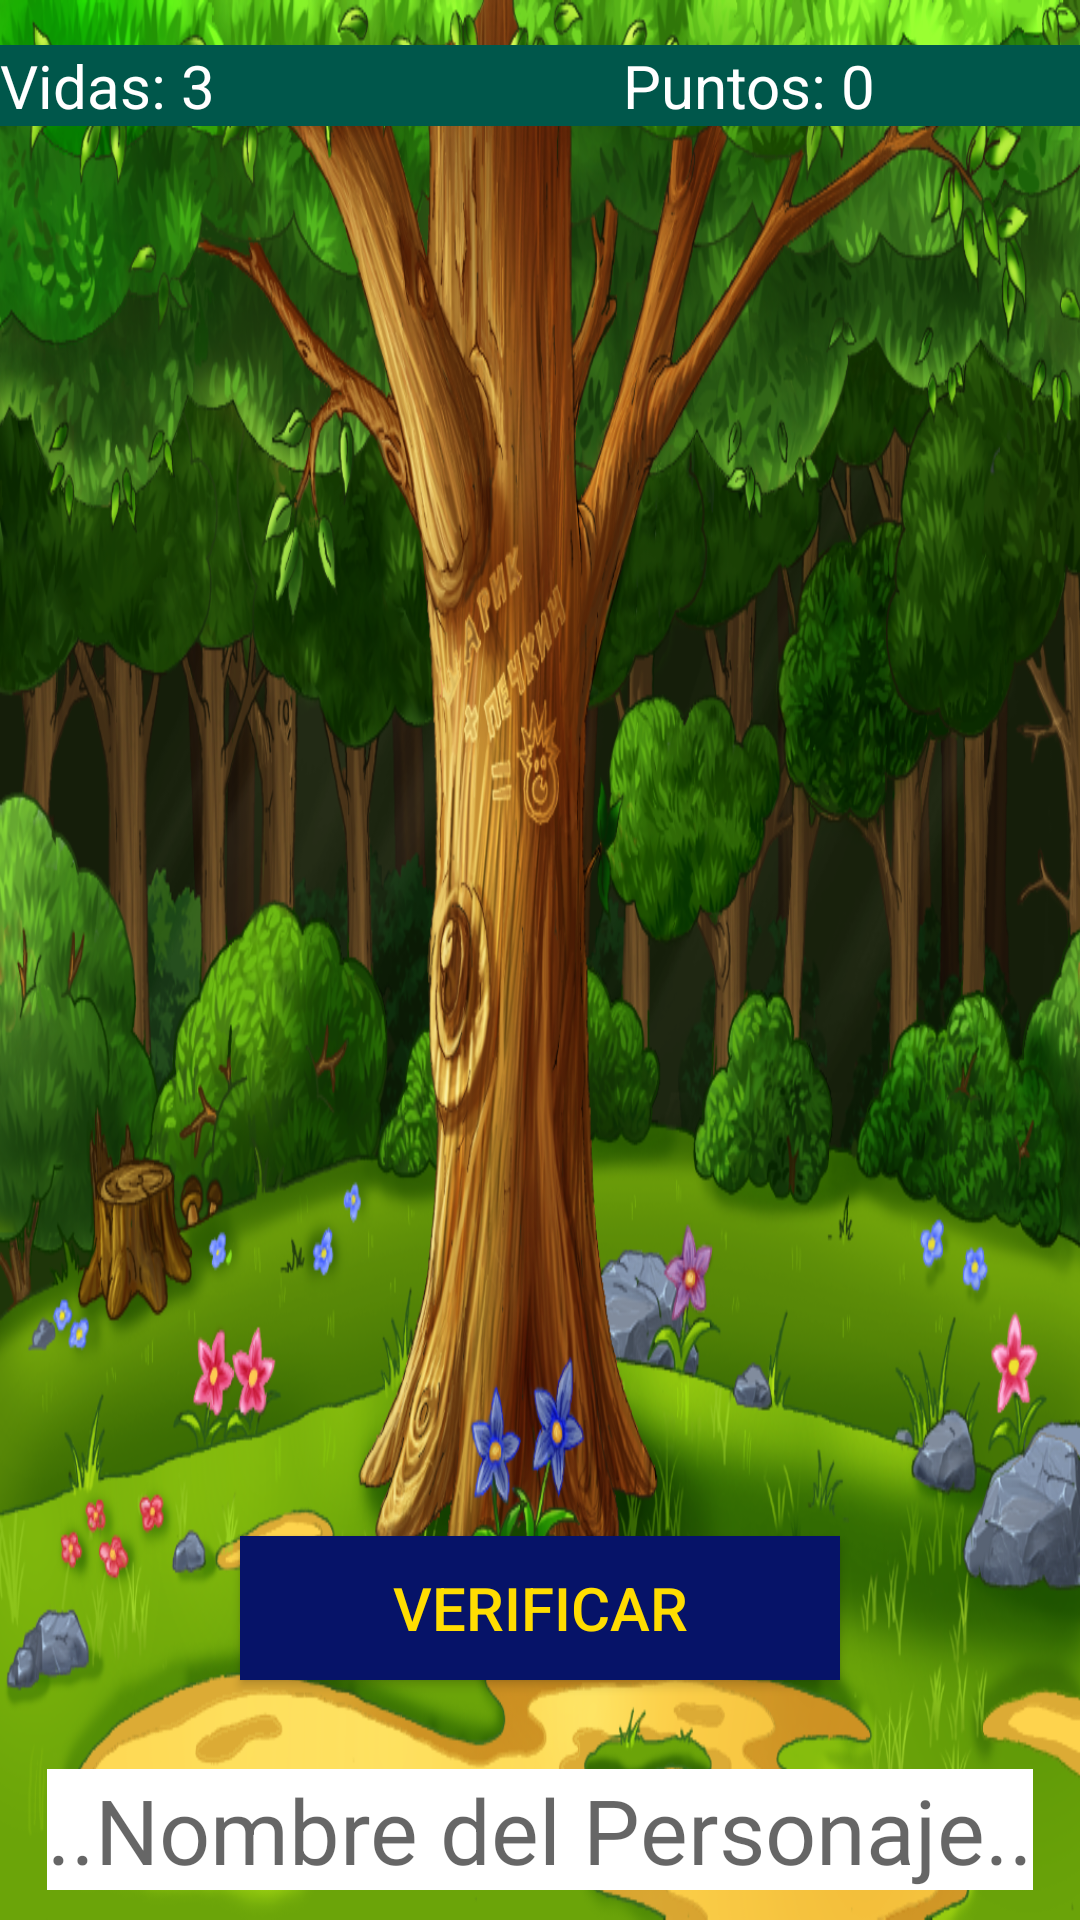

Reconstruct the res/layout file that produces this screen, plus the resources it refers to.
<!-- AndroidManifest.xml: application theme Theme.AppCompat.Light.NoActionBar -->
<!-- res/layout/activity_juego_winnie.xml -->
<?xml version="1.0" encoding="utf-8"?>
<RelativeLayout
    xmlns:android="http://schemas.android.com/apk/res/android"
    xmlns:tools="http://schemas.android.com/tools"
    android:layout_width="match_parent"
    android:layout_height="match_parent"
    android:background="@drawable/paiswinnie"
    tools:context=".JuegoWinnieActivity">
    <LinearLayout
        android:layout_width="match_parent"
        android:layout_height="wrap_content"
        android:orientation="horizontal"
        android:layout_marginTop="15dp">

        <TextView
            android:id="@+id/txtVidas"
            android:layout_width="wrap_content"
            android:layout_height="wrap_content"
            android:layout_weight="1"
            android:text="Vidas: 3"
            android:textSize="20sp"
            android:textColor="@color/blanco"
            android:background="@color/colorPrimaryDark"
            android:layout_gravity="center_horizontal"/>
        <TextView
            android:id="@+id/txtContador"
            android:layout_width="wrap_content"
            android:layout_height="wrap_content"
            android:layout_weight="1"
            android:text=""
            android:textSize="20sp"
            android:textColor="@color/blanco"
            android:background="@color/colorPrimaryDark"
            android:layout_gravity="center_horizontal"/>
        <TextView
            android:id="@+id/txtPuntos"
            android:layout_width="wrap_content"
            android:layout_height="wrap_content"
            android:layout_weight="1"
            android:text="Puntos: 0"
            android:textSize="20sp"
            android:textColor="@color/blanco"
            android:background="@color/colorPrimaryDark"
            android:layout_gravity="center_horizontal"/>

    </LinearLayout>
    <ImageView
        android:id="@+id/ivPersonaje"
        android:layout_width="300dp"
        android:layout_height="5000dp"
        android:layout_marginTop="50dp"
        android:layout_centerHorizontal="true"
        />
    <EditText
        android:id="@+id/txtPersonaje"
        android:layout_width="wrap_content"
        android:layout_height="wrap_content"
        android:layout_centerHorizontal="true"
        android:layout_alignParentBottom="true"
        android:layout_marginBottom="10dp"
        android:textSize="30sp"
        android:background="@color/blanco"
        android:hint="@string/name"/>

    <Button
        android:id="@+id/verificar"
        android:layout_width="200dp"
        android:layout_height="wrap_content"
        android:layout_centerHorizontal="true"
        android:layout_alignParentBottom="true"
        android:layout_marginBottom="80dp"
        android:textSize="20sp"
        android:text="@string/verif"
        android:background="@color/boton_avng"
        android:textColor="@color/inicio_color"/>

</RelativeLayout>
<!-- resources referenced by this layout -->
<resources>
  <color name="blanco">#FFFFFF</color>
  <color name="boton_avng">#061368</color>
  <color name="colorPrimaryDark">#00574B</color>
  <color name="inicio_color">#ffdd01</color>
  <!-- drawable paiswinnie: png bitmap (drawable, 947421 bytes) -->
  <string name="name">..Nombre del Personaje..</string>
  <string name="verif">VERIFICAR</string>
</resources>
